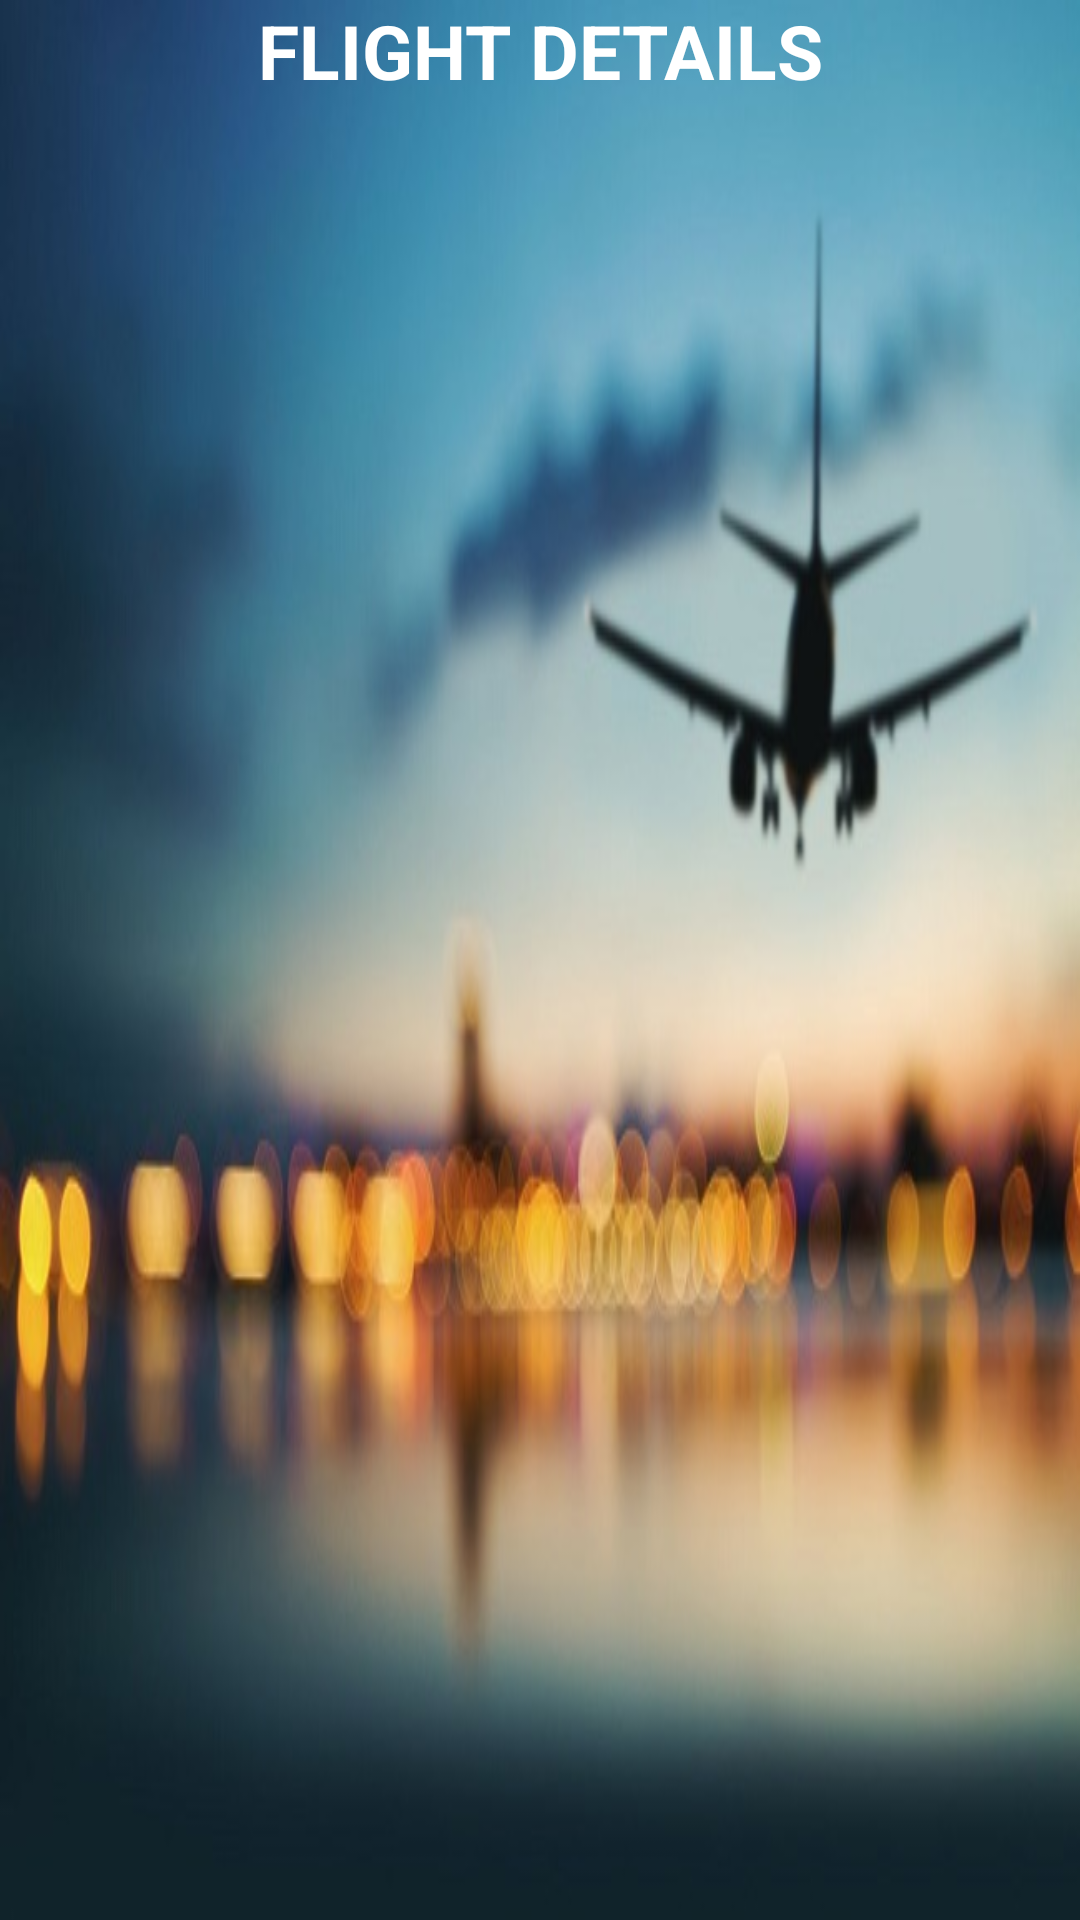

Write the Android layout XML for this screen, with the resource values it uses.
<!-- AndroidManifest.xml: application theme AppTheme -->
<!-- res/layout/activity_booking2.xml -->
<?xml version="1.0" encoding="utf-8"?>
<LinearLayout xmlns:android="http://schemas.android.com/apk/res/android"
    xmlns:tools="http://schemas.android.com/tools"
    android:background="@drawable/new2"
    android:orientation="vertical"
    android:id="@+id/activity_main"
    android:layout_width="match_parent"
    android:layout_height="match_parent"
    android:paddingBottom="@dimen/activity_vertical_margin"
    android:paddingLeft="@dimen/activity_horizontal_margin"
    android:paddingRight="@dimen/activity_horizontal_margin"
    android:paddingTop="@dimen/activity_vertical_margin"
    tools:context="com.example.hello.airindia.Booking2">
    <TextView
        android:layout_width="match_parent"
        android:layout_height="wrap_content"
        android:textColor="@color/white"
        android:textSize="25dp"
        android:text="FLIGHT DETAILS"
        android:textAlignment="center"
        android:textStyle="bold"
        android:id="@+id/textview31" />

    <ListView
        android:id="@+id/listView1"
        android:rotation="0"
        android:layout_width="match_parent"
        android:layout_marginTop="100dp"
        android:layout_height="wrap_content"
        android:layout_alignParentLeft="true"
        android:layout_alignParentTop="true" >
    </ListView>


    </LinearLayout>
<!-- resources referenced by this layout -->
<resources>
  <color name="white">#FFF</color>
  <!-- drawable new2: jpg bitmap (drawable-mdpi, 40249 bytes) -->
  <style name="AppTheme" parent="Theme.AppCompat.Light.DarkActionBar">
          
          <item name="colorPrimary">@color/colorPrimary</item>
          <item name="colorPrimaryDark">@color/colorPrimaryDark</item>
          <item name="colorAccent">@color/colorAccent</item>
      </style>
  <color name="colorPrimary">#3F51B5</color>
  <color name="colorPrimaryDark">#303F9F</color>
  <color name="colorAccent">#FF4081</color>
</resources>
